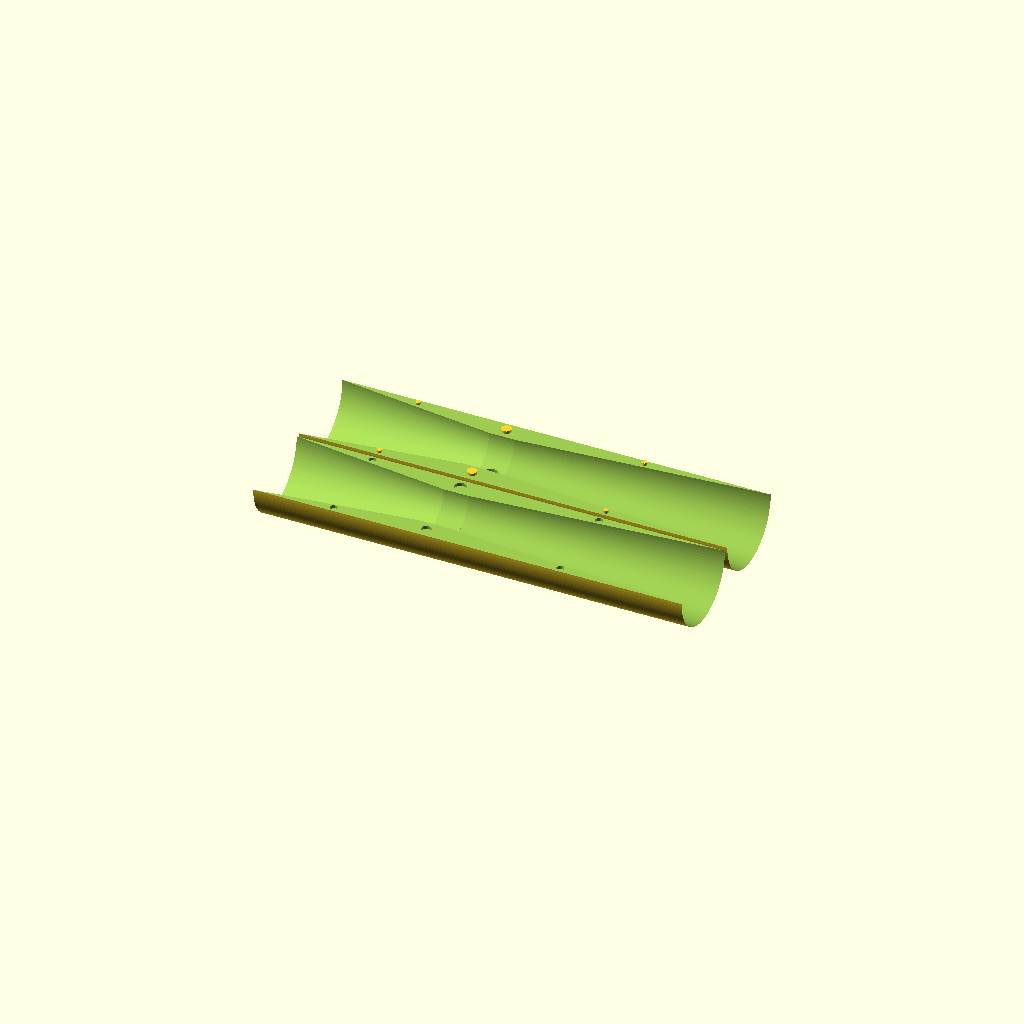
Cell 1 — every parameter at its default value.
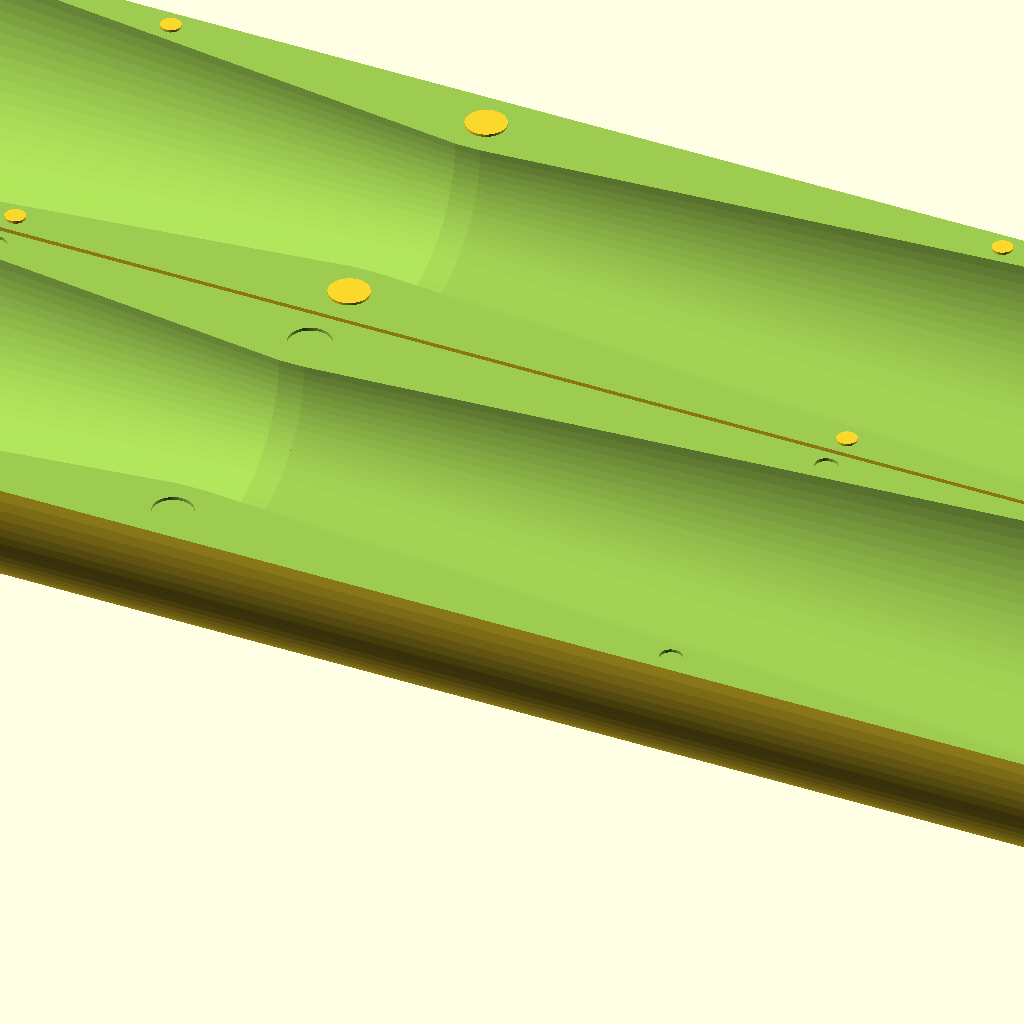
Cell 2 — inlet_outlet_diameter set to 300, the other parameters unchanged.
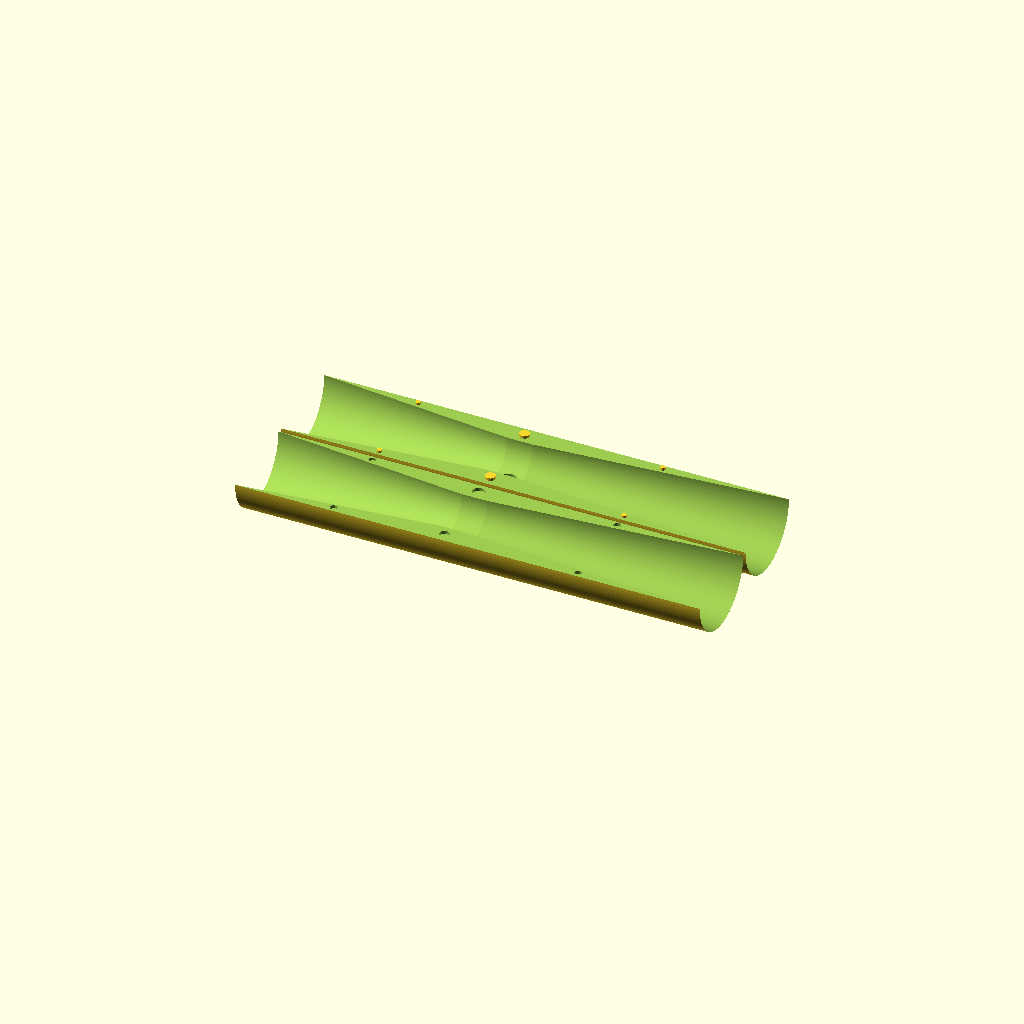
Cell 3 — inlet_angle set to 19, the other parameters unchanged.
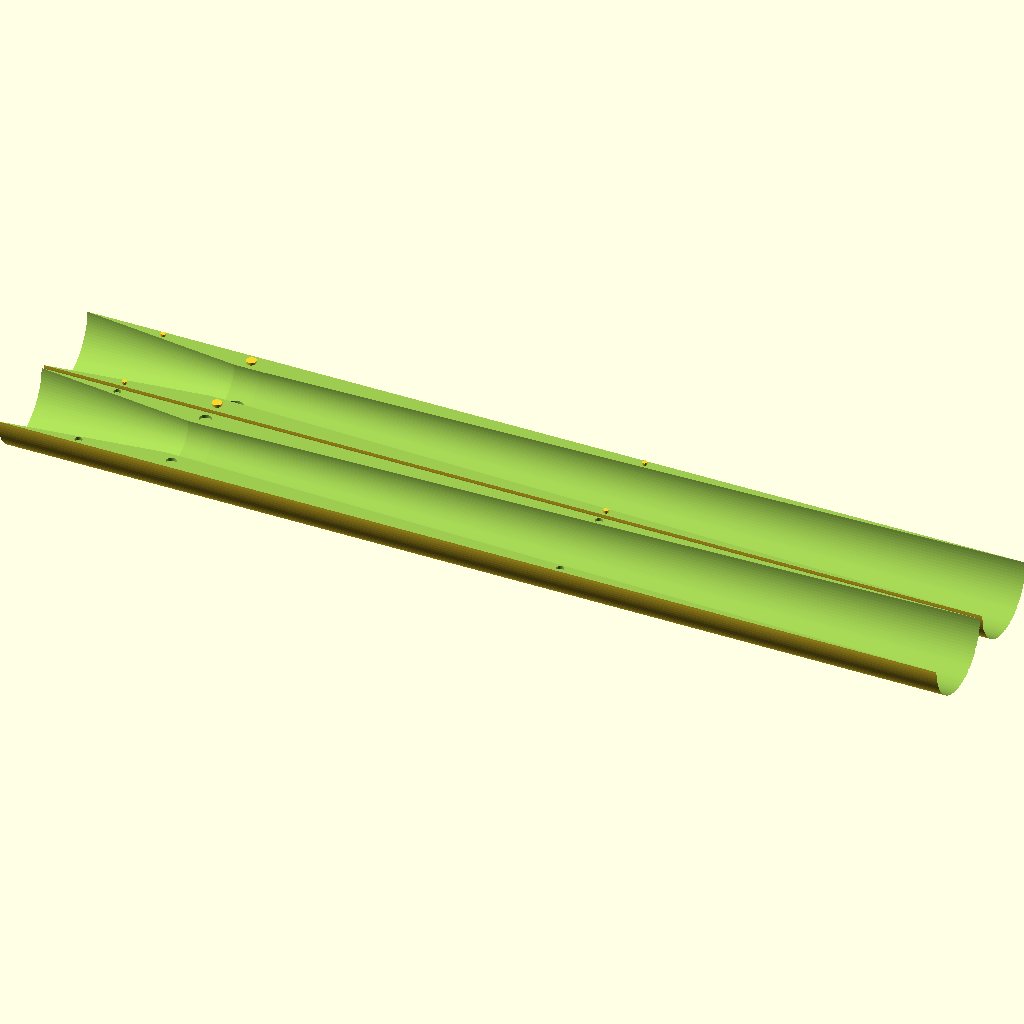
Cell 4: outlet_angle = 5 (everything else at default).
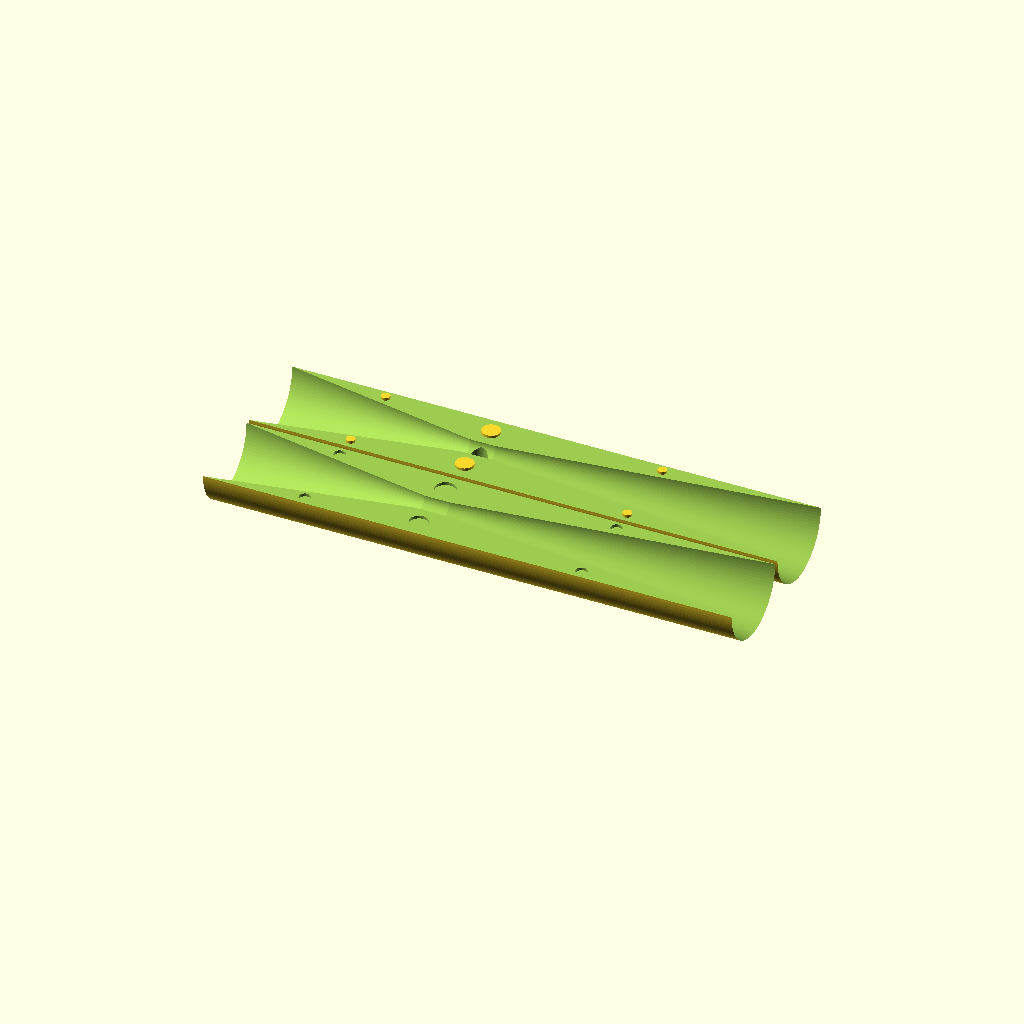
Cell 5: the same model with area_ratio = 20.
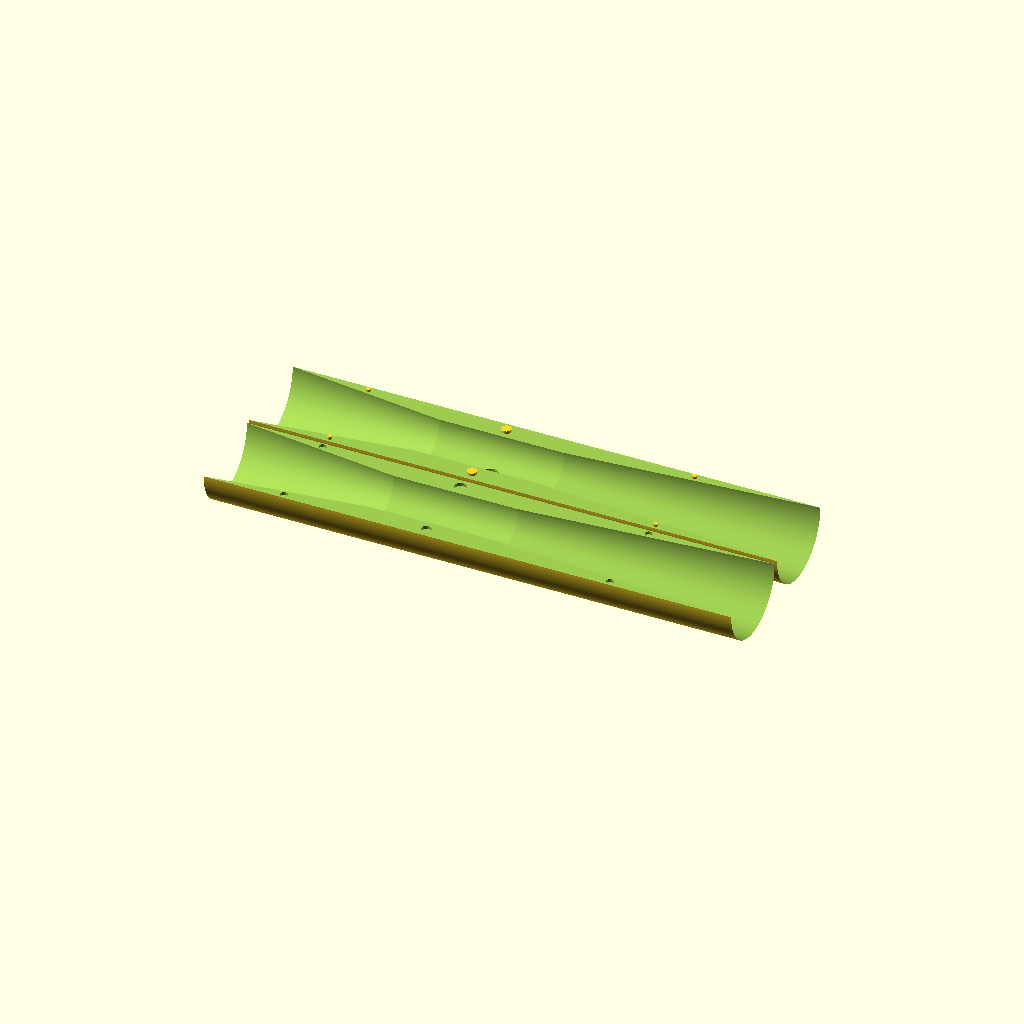
Cell 6: the same model with throat_length = 100.
All cells are drawn from one camera (rotation 55°, 0°, 25°, orthographic, colour scheme Cornfield), so only the parameter changes between them.
OpenSCAD source file inputs/thingiverse/files/thing-3559666/files/venturi.scad:
// "Normal" Venturi for flow measurement, etc
// Copyright <senorjp@gmail.com> April 2019
//
// Outside (unrestricted) diameter
inlet_outlet_diameter=75; // [2:300]
// Inlet angle
inlet_angle=23; // [19:23]
// Outlet angle
outlet_angle=15; // [5:15]
// Area ratio. Higher number = smaller throat
area_ratio=3; // [1.1:20]
// Length of throat section
throat_length=20; // [0:100]
// Diameter of tap in throat
tap_diameter=15; // [0:100]
// Tolerance of mating pins
mating_pin_tolerance=1; // [0.5:2]
// Single part, or split for printing?
split=1; // [0:Whole,1:Split]
//
$fn=100;

/* [Hidden] */

pi=3.141592;
inlet_xs_area=pi*pow((inlet_outlet_diameter/2),2);
throat_xs_area=inlet_xs_area/area_ratio;
throat_diameter=sqrt((throat_xs_area/pi))*2;
//throat_diameter=80;
throat_width=(inlet_outlet_diameter-throat_diameter)/2;

inlet_length=(inlet_outlet_diameter-throat_diameter/2)/tan(inlet_angle);

outlet_length=(inlet_outlet_diameter-throat_diameter/2)/tan(outlet_angle);

total_length=inlet_length+throat_length+outlet_length;

module venturi() {
    difference() {
        translate([0,0,total_length/2-outlet_length-throat_length/2])
        cylinder(r=inlet_outlet_diameter/2, h=total_length, center=true);
        
        translate([0,0,inlet_length/2+throat_length/2+.1])
        cylinder(r2=inlet_outlet_diameter/2, r1=throat_diameter/2, h=inlet_length+.1, center=true);
        
        cylinder(r=throat_diameter/2, h=throat_length+2, center=true);
        
        translate([0,0,-outlet_length/2-throat_length/2-.1])
        cylinder(r1=inlet_outlet_diameter/2, r2=throat_diameter/2, h=outlet_length+.1, center=true);
        
        translate([-inlet_outlet_diameter,0,0])
        rotate(90,[0,1,0])
        cylinder(r=tap_diameter/2, h=inlet_outlet_diameter*2, center=true);
    }
}

module venturi_top() {
    difference() {
        venturi();
        translate([inlet_outlet_diameter,0,0])
        cube([inlet_outlet_diameter*2,inlet_outlet_diameter*2,total_length*2],center=true);
    }
    
    translate([0,throat_diameter/2+throat_width/2,0])
    rotate(90,[0,1,0])
    cylinder(r=throat_width/4, h=4, center=true);
    
    translate([0,-throat_diameter/2-throat_width/2,0])
    rotate(90,[0,1,0])
    cylinder(r=throat_width/4, h=4, center=true);
    
    translate([0,throat_diameter/2+throat_width/2+throat_width/4,inlet_length/2+throat_length/2])
    rotate(90,[0,1,0])
    cylinder(r=throat_width/8, h=4, center=true);
    
    translate([0,-throat_diameter/2-throat_width/2-throat_width/4,inlet_length/2+throat_length/2])
    rotate(90,[0,1,0])
    cylinder(r=throat_width/8, h=4, center=true);

    translate([0,throat_diameter/2+throat_width/2+throat_width/4,-outlet_length/2-throat_length/2])
    rotate(90,[0,1,0])
    cylinder(r=throat_width/8, h=4, center=true);
    
    translate([0,-throat_diameter/2-throat_width/2-throat_width/4,-outlet_length/2-throat_length/2])
    rotate(90,[0,1,0])
    cylinder(r=throat_width/8, h=4, center=true);
}

module venturi_bottom() {
    difference() {
        venturi();
        translate([-inlet_outlet_diameter,0,0])
        cube([inlet_outlet_diameter*2,inlet_outlet_diameter*2,total_length*2],center=true);
        
    translate([0,throat_diameter/2+throat_width/2,0])
    rotate(90,[0,1,0])
    cylinder(r=throat_width/4, h=4+mating_pin_tolerance, center=true);
    
    translate([0,-throat_diameter/2-throat_width/2,0])
    rotate(90,[0,1,0])
    cylinder(r=throat_width/4+mating_pin_tolerance, h=4+mating_pin_tolerance, center=true);
    
    translate([0,throat_diameter/2+throat_width/2+throat_width/4,inlet_length/2+throat_length/2])
    rotate(90,[0,1,0])
    cylinder(r=throat_width/8+mating_pin_tolerance, h=4+mating_pin_tolerance, center=true);
    
    translate([0,-throat_diameter/2-throat_width/2-throat_width/4,inlet_length/2+throat_length/2])
    rotate(90,[0,1,0])
    cylinder(r=throat_width/8+mating_pin_tolerance, h=4+mating_pin_tolerance, center=true);

    translate([0,throat_diameter/2+throat_width/2+throat_width/4,-outlet_length/2-throat_length/2])
    rotate(90,[0,1,0])
    cylinder(r=throat_width/8+mating_pin_tolerance, h=4+mating_pin_tolerance, center=true);
    
    translate([0,-throat_diameter/2-throat_width/2-throat_width/4,-outlet_length/2-throat_length/2])
    rotate(90,[0,1,0])
    cylinder(r=throat_width/8+mating_pin_tolerance, h=4+mating_pin_tolerance, center=true);
    
    }
}
module venturi_split() {
    translate([-throat_length/2-outlet_length+total_length/2,inlet_outlet_diameter/2+2,inlet_outlet_diameter/2])
    rotate(-90,[0,1,0])
    venturi_top();
    
    translate([-throat_length/2-outlet_length+total_length/2,-inlet_outlet_diameter/2-2,inlet_outlet_diameter/2])
    rotate(180,[0,0,1])
    rotate(90,[0,1,0])
    venturi_bottom();
}
//venturi();
//venturi_top();
//venturi_bottom();
if(split == 1) {
venturi_split();
}
else {
    venturi();
}
Parameter table extracted from the source (name, type, default, range or options):
inlet_outlet_diameter: number, default 75, range 2 to 300
inlet_angle: number, default 23, range 19 to 23
outlet_angle: number, default 15, range 5 to 15
area_ratio: number, default 3, range 1.1 to 20
throat_length: number, default 20, range 0 to 100
tap_diameter: number, default 15, range 0 to 100
mating_pin_tolerance: number, default 1, range 0.5 to 2
split: number, default 1, options 0, 1
